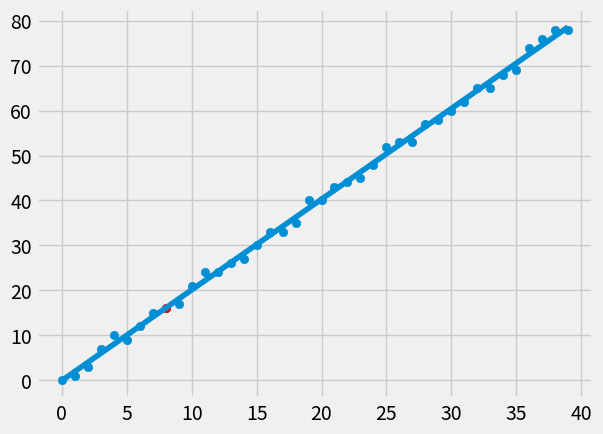

This chart was generated by the following Python code:
from statistics import mean
import numpy as np
import matplotlib.pyplot as plt
from matplotlib import style
import random

style.use('fivethirtyeight')

#xs = np.array([1,2,3,4,5,6], dtype=np.float64)
#ys = np.array([5,4,6,5,6,7], dtype=np.float64)

def create_dataset(hm, variance, step=2, correlation=False):
    val = 1
    ys = []
    for i in range(hm):
        
        y = val + random.randrange(-variance, variance)
        ys.append(y)
        if correlation and correlation == 'pos':
            val+=step
        elif correlation and correlation == 'neg':
            val-=step
    xs = [i for i in range(len(ys))]
    return np.array(xs, dtype=np.float64), np.array(ys, dtype=np.float64)

def best_fit_slope_and_intercept(xs,ys):
    m = ( ((mean(xs) * mean(ys)) - mean(xs*ys)) /
          ((mean(xs)**2) - mean(xs**2)) )
    b = mean(ys) - m*mean(xs)
    return m, b

def squared_error(ys_orig, ys_line):
    return sum((ys_line-ys_orig)**2)

def coefficient_of_determination(ys_orig, ys_line):
    ys_mean_line = [mean(ys_orig) for ys in ys_orig]
    squared_error_regr = squared_error(ys_orig, ys_line)
    squared_error_y_mean = squared_error(ys_orig, ys_mean_line)
    return 1 - (squared_error_regr / squared_error_y_mean)

xs, ys = create_dataset(40, 2, 2, correlation='pos')

m,b = best_fit_slope_and_intercept(xs,ys)

regression_line = [(m*x)+b for x in xs]

predict_x = 8
predict_y = (m*predict_x)+b

r_squared = coefficient_of_determination(ys, regression_line)
print(r_squared)

plt.scatter(xs,ys)
plt.plot(xs, regression_line)
plt.scatter(predict_x, predict_y, color='r')
plt.show()

